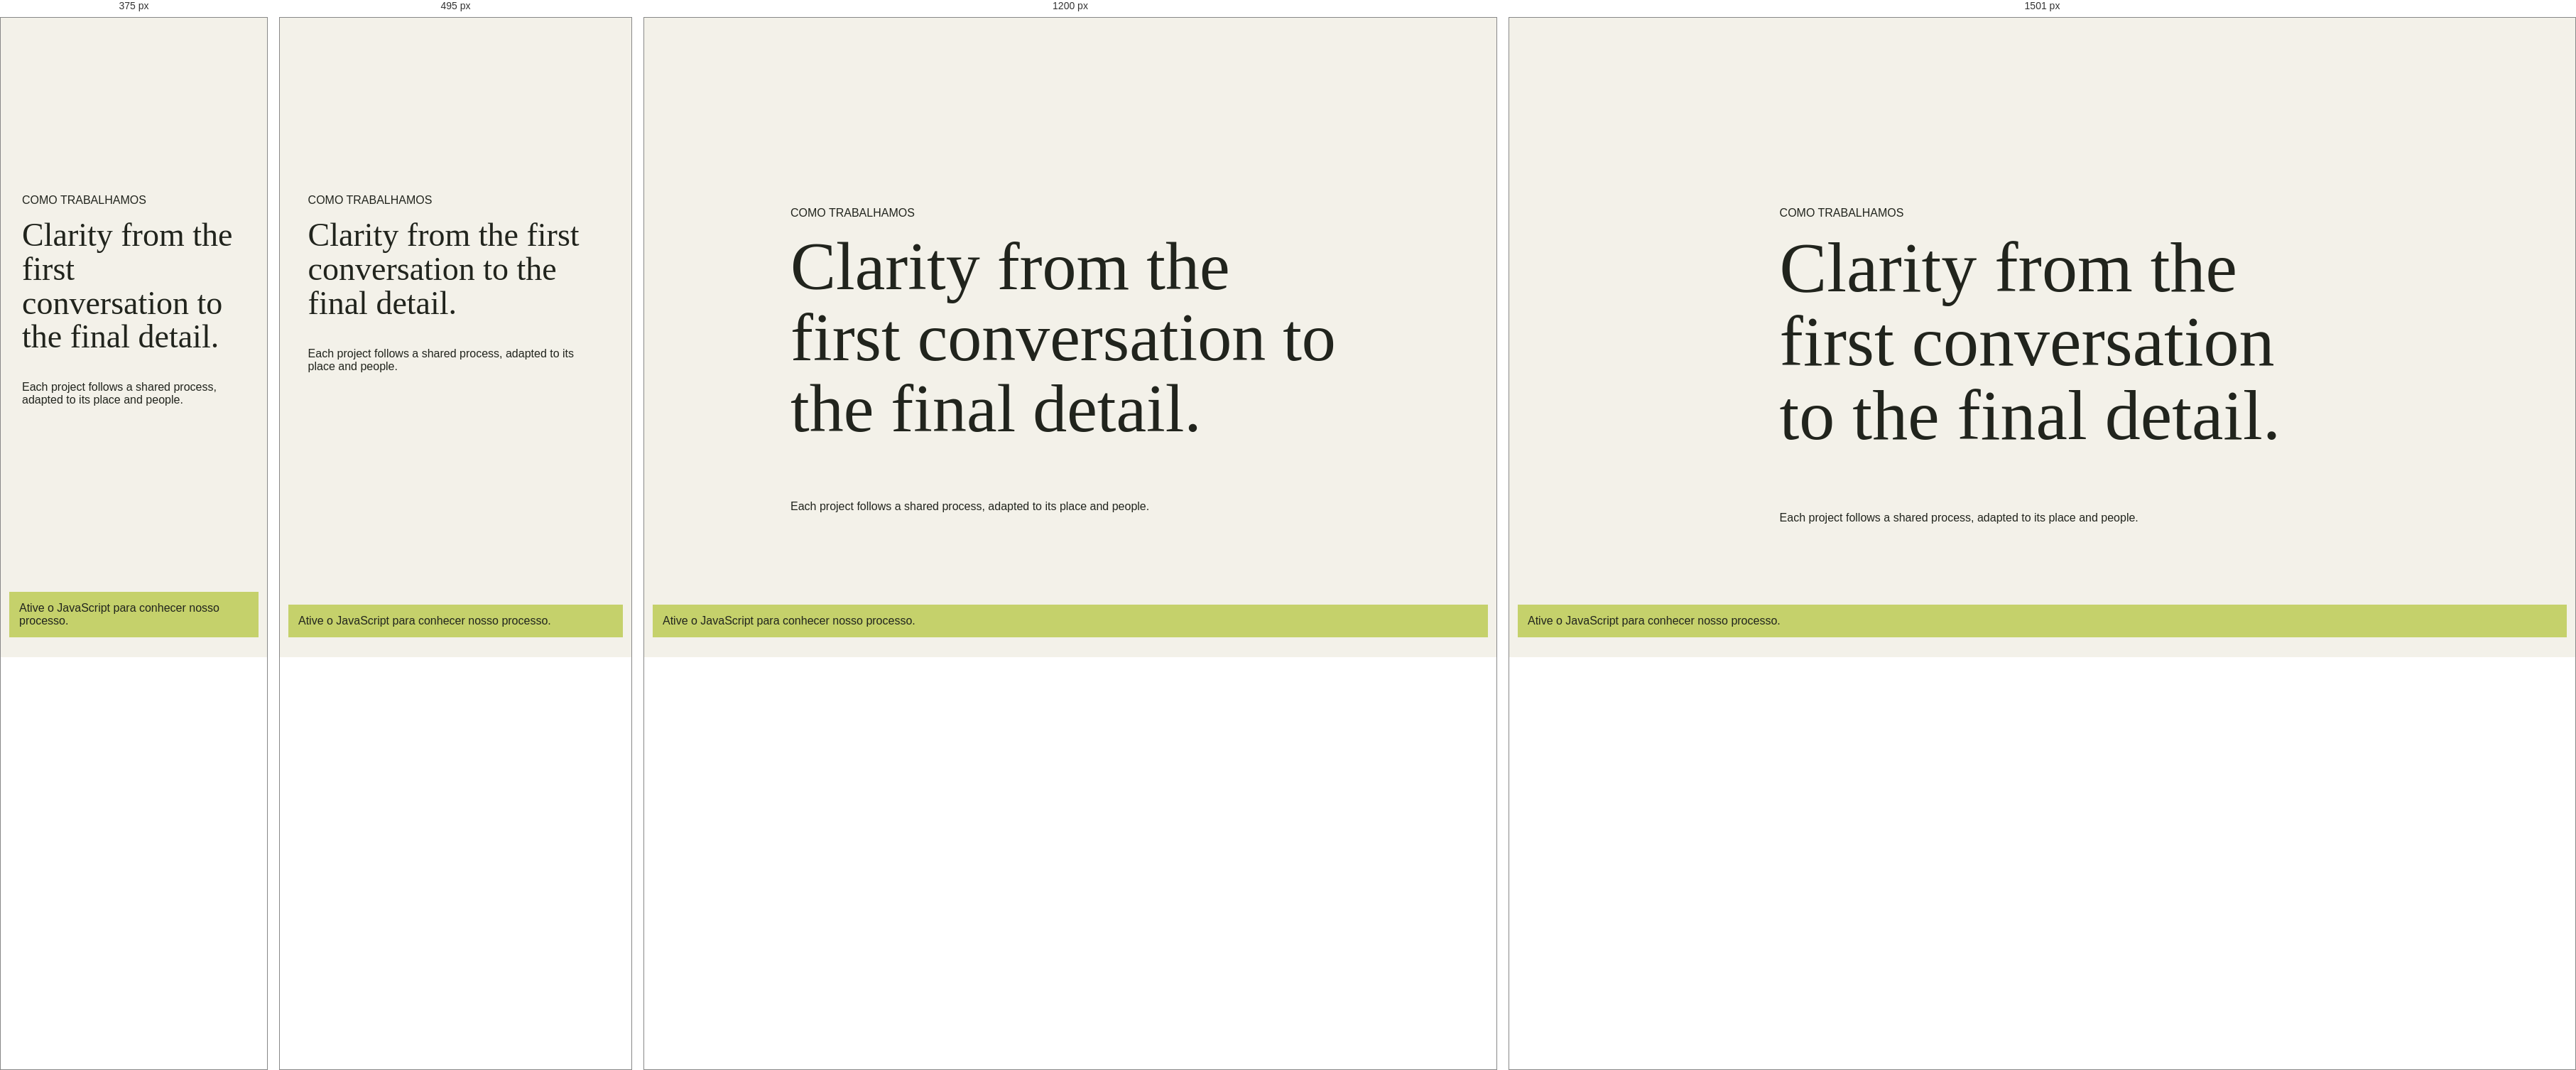
Rendered at 375 px, 495 px, 1200 px and 1501 px, left to right.

<!-- file: index.html -->
<!doctype html>
<html lang="pt-BR">
  <head>
    <meta charset="UTF-8" /><meta name="viewport" content="width=device-width, initial-scale=1.0" /><meta name="theme-color" content="#f3f1e9" />
    <meta name="description" content="Como trabalhamos: sete etapas claras, da escuta e pesquisa à obra e finalização." />
    <meta property="og:type" content="website" /><meta property="og:title" content="Como trabalhamos — Clara Andrade Arquitetura" /><meta property="og:description" content="Um processo próximo e cuidadoso, da primeira conversa ao espaço concluído." /><meta property="og:image" content="https://images.unsplash.com/photo-1600566753086-00f18fb6b3ea?auto=format&fit=crop&w=1600&q=85" />
    <link rel="canonical" href="https://claraandrade.example/process/" /><link rel="preconnect" href="https://fonts.googleapis.com" /><link rel="preconnect" href="https://fonts.gstatic.com" crossorigin /><link href="https://fonts.googleapis.com/css2?family=DM+Sans:wght@400;500;600;700&family=Playfair+Display:ital,wght@0,500;0,600;1,500;1,600&display=swap" rel="stylesheet" /><link rel="stylesheet" href="../styles.css" /><title>Como trabalhamos — Clara Andrade Arquitetura</title>
    <script src="../site-data.js" defer></script><script src="../site-pages.js" defer></script><script src="../script.js" defer></script>
  </head>
  <body data-route="process" data-page="process"><header class="site-header"></header><main id="page-content"><section class="route-fallback"><p>COMO TRABALHAMOS</p><h1>Clarity from the first conversation to the final detail.</h1><p>Each project follows a shared process, adapted to its place and people.</p></section></main><footer class="site-footer"></footer><noscript><p class="noscript-note">Ative o JavaScript para conhecer nosso processo.</p></noscript></body>
</html>


/* @media block from styles.css */
@media (min-width: 1500px) {
  .section-wrap { padding-right: max(10.2%, calc((100% - 1200px) / 2)); padding-left: max(10.2%, calc((100% - 1200px) / 2)); }
  .hero-content { left: max(10.2%, calc((100% - 1200px) / 2)); }
}

/* @media block from styles.css */
@media (max-width: 760px) {
  html { scroll-padding-top: 68px; }
  .site-header { height: 68px; padding: 0 6%; }
  .menu-toggle { width: 42px; height: 42px; display: flex; flex-direction: column; align-items: center; justify-content: center; gap: 6px; border: 1px solid var(--line); border-radius: 50%; background: transparent; cursor: pointer; }
  .menu-toggle span { width: 15px; height: 1px; background: var(--ink); transition: transform .2s; }
  .menu-toggle[aria-expanded="true"] span:first-child { transform: translateY(3.5px) rotate(45deg); }
  .menu-toggle[aria-expanded="true"] span:last-child { transform: translateY(-3.5px) rotate(-45deg); }
  .site-nav { position: absolute; top: 68px; right: 0; left: 0; display: none; align-items: stretch; gap: 0; padding: 9px 6% 17px; background: var(--paper); border-top: 1px solid var(--line); box-shadow: 0 15px 22px rgba(33,36,29,.08); }
  .site-nav.is-open { display: flex; flex-direction: column; }
  .site-nav a { padding: 15px 0; border-bottom: 1px solid var(--line); }
  .site-nav .nav-contact { padding-left: 0; border-left: 0; border-bottom: 0; }
  .hero { height: calc(82svh - 68px); min-height: 550px; max-height: 700px; }
  .hero-glass-note { top: 20px; right: 6%; min-width: 190px; min-height: 60px; padding: 10px 12px; }
  .hero-image { object-position: 60% center; }
  .hero-shade { background: linear-gradient(90deg, rgba(18,25,20,.53), rgba(18,25,20,.06)), linear-gradient(0deg, rgba(18,25,20,.43), transparent 55%); }
  .hero-content { inset: auto 7% 8%; }
  .hero h1 { margin: 30px 0 30px; font-size: clamp(69px, 15vw, 105px); }
  .hero-bottom p { max-width: 260px; font-size: 12px; }
  .circle-link { width: 43px; height: 43px; flex-basis: 43px; }
  .hero-index { display: none; }
  .section-wrap { padding-right: 7%; padding-left: 7%; }
  .intro { padding-top: 83px; padding-bottom: 78px; }
  .intro-copy { margin-top: 27px; font-size: clamp(34px, 9vw, 52px); }
  .projects { padding-top: 30px; padding-bottom: 88px; }
  .section-heading { align-items: start; flex-direction: column; margin-bottom: 28px; }
  .section-heading h2, .process h2 { font-size: 49px; }
  .project-filters { max-width: 100%; gap: 21px; overflow-x: auto; }
  .project-grid { grid-template-columns: 1fr 1fr; column-gap: 16px; row-gap: 34px; }
  .project-card:nth-child(even) { margin-top: 43px; }
  .project-image-wrap, .project-small .project-image-wrap { height: clamp(195px, 56vw, 330px); }
  .project-number { top: 9px; left: 9px; padding: 6px 7px; font-size: 7px; }
  .project-meta { padding-top: 11px; }
  .project-meta h3 { font-size: 12px; }
  .project-meta p, .project-meta > span { font-size: 8px; }
  .light-study { grid-template-columns: 1fr; }
  .light-study-image { min-height: 440px; }
  .light-study-copy { padding: 77px 7% 82px; }
  .light-study-copy h2, .services-heading h2 { font-size: 53px; }
  .services { padding-top: 88px; padding-bottom: 92px; }
  .services-heading { align-items: start; flex-direction: column; gap: 20px; margin-bottom: 33px; }
  .service-list { grid-template-columns: 1fr; }
  .service-item, .service-item + .service-item { min-height: 155px; grid-template-columns: 32px 1fr 25px; align-content: start; padding: 20px 0; border-left: 0; }
  .service-item > div { grid-column: 2; }
  .service-arrow { grid-column: 3; grid-row: 1; }
  .light-glass-note { right: 14px; bottom: 57px; min-width: 190px; }
  .manifesto { grid-template-columns: 1fr; }
  .manifesto-image { min-height: 420px; }
  .manifesto-copy { min-height: 510px; padding: 75px 8% 90px; }
  .manifesto-copy h2 { font-size: 66px; }
  .process { padding-top: 88px; padding-bottom: 92px; grid-template-columns: 1fr; gap: 40px; }
  .process-intro h2 { font-size: 54px; }
  .contact { padding: 38px 7% 24px; }
  .contact-top { align-items: start; flex-direction: column; }
  .contact-coordinates { display: none; }
  .contact-main { align-items: end; padding: 48px 0 58px; }
  .contact h2 { font-size: clamp(58px, 12vw, 83px); }
  .contact-cta { width: 112px; height: 112px; flex: 0 0 112px; }
  .contact-cta > span:first-child { font-size: 9px; }
  .contact-bottom { align-items: start; flex-wrap: wrap; padding-top: 17px; font-size: 9px; }
  .contact-bottom p { flex-basis: 100%; }
  .site-footer { min-height: 66px; padding: 0 6%; }
}

/* @media block from styles.css */
@media (max-width: 390px) {
  .hero h1 { font-size: 64px; }
  .project-grid { grid-template-columns: 1fr; row-gap: 27px; }
  .project-card:nth-child(even) { margin-top: 0; }
  .project-image-wrap, .project-small .project-image-wrap { height: 70vw; max-height: 320px; }
  .contact-main { align-items: start; flex-direction: column; gap: 28px; }
  .contact-cta { width: 88px; height: 88px; flex-basis: 88px; align-self: end; margin-top: -28px; }
  .hero-glass-note { min-width: 174px; }
  .light-study-image { min-height: 360px; }
  .light-study-copy h2, .services-heading h2 { font-size: 46px; }
  .site-footer p { font-size: 8px; }
}

/* @media block from styles.css */
@media (min-width: 1500px) {
  .site-header { padding-right: max(6.2%, calc((100% - 1320px) / 2)); padding-left: max(6.2%, calc((100% - 1320px) / 2)); }
  .hero-glass-note { right: max(8.2%, calc((100% - 1170px) / 2)); }
}

/* @media block from styles.css */
@media (max-width: 900px) {
  .site-header { height: 78px; padding: 0 6%; }
  .site-header.is-scrolled { height: 68px; }
  .menu-toggle { position: relative; z-index: 8; display: flex; width: 46px; height: 46px; align-items: center; justify-content: center; flex-direction: column; gap: 6px; border: 1px solid rgba(255,255,255,.58); background: rgba(255,255,255,.06); color: inherit; backdrop-filter: blur(10px); -webkit-backdrop-filter: blur(10px); transition: border-color .4s, background .4s, rotate .5s var(--ease-cinematic); }
  .site-header.is-scrolled .menu-toggle { border-color: var(--line); background: rgba(255,255,255,.38); }
  .menu-toggle span { width: 16px; height: 1px; background: currentColor; transition: transform .5s var(--ease-cinematic), width .4s; }
  .menu-toggle:hover { rotate: 4deg; }
  .menu-toggle[aria-expanded="true"] { position: fixed; top: 16px; right: 6%; color: var(--paper); border-color: rgba(243,241,233,.35); background: rgba(243,241,233,.08); }
  .menu-toggle[aria-expanded="true"] span:first-child { transform: translateY(3.5px) rotate(45deg); }
  .menu-toggle[aria-expanded="true"] span:last-child { transform: translateY(-3.5px) rotate(-45deg); }
  .site-header.menu-open .wordmark { position: relative; z-index: 8; color: var(--paper); }
  .site-header.menu-open .wordmark-name span { color: rgba(243,241,233,.65); }
  .site-header .site-nav { position: fixed; z-index: 7; inset: 0; display: flex; align-items: stretch; justify-content: center; flex-direction: column; gap: 0; width: 100%; height: 100svh; padding: 100px 12% 110px; overflow: hidden; color: var(--paper); background: var(--forest); border: 0; box-shadow: none; clip-path: circle(0 at calc(100% - 46px) 39px); visibility: hidden; pointer-events: none; transition: clip-path .85s var(--ease-cinematic), visibility .85s; }
  .site-header .site-nav.is-open { visibility: visible; pointer-events: auto; clip-path: circle(150% at calc(100% - 46px) 39px); }
  .site-nav > a, .site-nav > a:not(.nav-contact) { display: flex; align-items: baseline; gap: 16px; padding: 12px 0; border: 0; color: var(--paper); font: 500 clamp(31px,7vw,52px)/1.1 var(--serif); opacity: 0; transform: translateY(18px); transition: opacity .6s var(--ease-cinematic), transform .7s var(--ease-cinematic), color .3s; }
  .site-nav > a::after { display: none; }
  .site-nav.is-open > a { opacity: 1; transform: translateY(0); }
  .site-nav.is-open > a:nth-child(1) { transition-delay: 160ms; }
  .site-nav.is-open > a:nth-child(2) { transition-delay: 220ms; }
  .site-nav.is-open > a:nth-child(3) { transition-delay: 280ms; }
  .site-nav.is-open > a:nth-child(4) { transition-delay: 340ms; }
  .site-nav.is-open > a:nth-child(5) { transition-delay: 400ms; }
  .nav-number { display: inline-block; width: 24px; color: var(--lime); font: 9px var(--sans); letter-spacing: 1px; }
  .site-nav .nav-contact { padding-left: 0; border: 0; font-size: clamp(27px,6vw,42px); }
  .site-nav .nav-contact > span:last-child { color: var(--lime); font: 18px var(--sans); }
  .menu-location { position: absolute; bottom: 35px; left: 12%; display: block; color: rgba(243,241,233,.58); font-size: 8px; line-height: 1.8; letter-spacing: 1px; text-transform: uppercase; opacity: 0; transition: opacity .6s .45s; }
  .site-nav.is-open .menu-location { opacity: 1; }
  .scroll-readout { display: none; }
  .hero { height: max(760px, 100svh); min-height: 640px; }
  .hero-glass-note { top: 28%; right: 6%; }
  .hero-geometry .hero-coordinate { right: 2.5%; }
  .light-study { grid-template-columns: 1fr .95fr; }
  .light-study-copy { padding-right: 7%; padding-left: 8%; }
  .service-item { min-height: 230px; }
}

/* @media block from styles.css */
@media (max-width: 600px) {
  html { scroll-padding-top: 74px; }
  .site-header { height: 72px; }
  .site-header.is-scrolled { height: 64px; }
  .wordmark { gap: 9px; }
  .mark { font-size: 29px; }
  .wordmark-name { font-size: 8px; }
  .wordmark-name span { font-size: 7px; }
  .menu-toggle { width: 42px; height: 42px; }
  .hero { height: max(730px, 100svh); min-height: 620px; max-height: 920px; }
  .hero-image { object-position: 61% center; }
  .hero-content { bottom: 9%; }
  .hero h1 { font-size: clamp(65px, 15vw, 94px); }
  .hero-eyebrow { max-width: 260px; font-size: 8px; line-height: 1.6; }
  .hero-bottom p { max-width: 250px; font-size: 11px; }
  .hero-glass-note { top: 23%; right: 6%; min-width: 188px; min-height: 63px; padding: 11px 13px; }
  .hero-glass-index { font-size: 20px; }
  .hero-cross { top: 33%; left: 7%; }
  .hero-vertical-line { right: 7%; }
  .hero-coordinate, .hero-index { display: none; }
  .intro::after { right: 4%; bottom: 16%; font-size: 140px; }
  .projects .section-heading::after { top: -22px; font-size: 125px; }
  .section-heading { gap: 22px; }
  .project-filters { width: 100%; gap: clamp(14px,5vw,24px); }
  .filter-button { flex-shrink: 0; font-size: 9px; }
  .project-grid { grid-template-columns: 1fr; row-gap: 36px; }
  .project-card:nth-child(even) { margin-top: 0; }
  .project-image-wrap, .project-small .project-image-wrap { height: min(78vw, 430px); }
  .project-arrow { opacity: 1; transform: none; }
  .project-meta h3 { font-size: 14px; }
  .light-study { grid-template-columns: 1fr; }
  .light-study::before { display: none; }
  .light-study-image { min-height: 420px; }
  .light-study-copy { padding: 68px 7% 75px; }
  .light-study-copy h2, .services-heading h2 { font-size: 48px; }
  .study-facts { gap: 9px 13px; }
  .study-facts span { font-size: 7px; }
  .services { padding-top: 82px; padding-bottom: 88px; }
  .services-heading { gap: 17px; margin-bottom: 30px; }
  .service-item, .service-item + .service-item { min-height: 154px; grid-template-columns: 30px 1fr 22px; padding: 19px 0; }
  .service-item p { max-width: 100%; }
  .manifesto-image { min-height: 390px; }
  .manifesto-copy { min-height: 510px; padding: 72px 8% 92px; }
  .manifesto-copy h2 { font-size: 58px; }
  .manifesto-stamp { width: 55px; height: 55px; font-size: 18px; }
  .process { padding-top: 83px; padding-bottom: 90px; }
  .process-step { grid-template-columns: 34px 1fr 20px; gap: 12px; padding: 22px 0; }
  .process-steps::before { left: 16px; }
  .step-index { width: 24px; }
  .contact { padding: 38px 7% 24px; }
  .contact-main { align-items: end; padding: 48px 0 58px; }
  .contact h2 { font-size: clamp(56px, 12vw, 82px); }
  .contact-cta { width: 110px; height: 110px; flex-basis: 110px; }
  .site-footer { gap: 8px; }
  .site-footer p, .site-footer > a:last-child { font-size: 8px; }
  .custom-cursor { display: none; }
}

/* @media block from styles.css */
@media (max-width: 760px) {
  html:not(.js-ready) .site-header { height: auto; min-height: 68px; position: relative; flex-wrap: wrap; padding-top: 14px; padding-bottom: 12px; }
  html:not(.js-ready) .menu-toggle { display: none; }
  html:not(.js-ready) .site-nav { position: static; display: flex; flex: 1 0 100%; flex-wrap: wrap; justify-content: space-between; gap: 8px 15px; width: 100%; height: auto; padding: 12px 0 0; overflow: visible; color: var(--ink); background: transparent; border: 0; box-shadow: none; clip-path: none; visibility: visible; pointer-events: auto; }
  html:not(.js-ready) .site-nav a, html:not(.js-ready) .site-nav .nav-contact { display: inline-flex; align-items: center; gap: 4px; padding: 6px 0; border: 0; color: var(--ink); font: 10px var(--sans); opacity: 1; transform: none; }
}

/* @media block from styles.css */
@media (max-width: 760px) {
  .site-header .site-nav { transition: clip-path .75s var(--ease-cinematic), visibility 0s linear .75s; }
  .site-header .site-nav.is-open, .site-header.is-scrolled .site-nav.is-open { transition: clip-path .75s var(--ease-cinematic), visibility 0s linear 0s; }
}

/* @media block from styles.css */
@media (max-width: 900px) {
  .site-nav .menu-image { position: absolute; right: 7%; bottom: 8%; display: block; width: min(30vw,240px); height: 145px; overflow: hidden; opacity: .88; }
  .menu-image img { width: 100%; height: 100%; object-fit: cover; transition: opacity .25s, transform .8s var(--ease-premium); }
  .menu-image img.is-changing { opacity: .25; transform: scale(1.03); }
  .menu-image > span { position: absolute; right: 8px; bottom: 8px; color: white; font-size: 6px; letter-spacing: .8px; text-shadow: 0 1px 8px rgba(0,0,0,.6); }
}

/* @media block from styles.css */
@media (max-width: 600px) {
  .site-nav .menu-image { right: 7%; bottom: 6%; width: 34vw; height: 100px; opacity: .65; }
  .menu-location { max-width: 45%; }
}

/* @media block from styles.css */
@media (max-height: 650px) and (max-width: 760px) {
  .site-nav .menu-image, .site-nav .menu-location { display: none; }
  .site-header .site-nav, .site-header.is-scrolled .site-nav { padding-top: 70px; padding-bottom: 30px; }
  .site-nav > a, .site-nav .nav-contact { padding: 9px 0; font-size: 26px; }
}

/* @media block from styles.css */
@media (max-width: 900px) {
  .route-hero { min-height: 560px; padding-right: 7%; padding-left: 7%; }
  .project-detail-hero { min-height: 650px; }
  .data-grid { grid-template-columns: repeat(2,1fr); }
  .data-fact:nth-child(4n+2), .data-fact:nth-child(4n+3), .data-fact:nth-child(4n+4) { padding-left: 0; border-left: 0; }
  .data-fact:nth-child(2n) { padding-left: 18px; border-left: 1px solid var(--line); }
  .project-concept, .services-explorer { gap: 5%; }
  .studio-approach, .timeline-section, .contact-page { gap: 6%; }
  .footer-main { grid-template-columns: 1.2fr repeat(3,1fr); gap: 18px; }
}

/* @media block from styles.css */
@media (max-width: 760px) {
  .route-hero { min-height: 520px; padding: 140px 7% 35px; }
  .route-hero h1 { margin: 24px 0 30px; font-size: clamp(51px,11vw,82px); }
  .route-hero-bottom { font-size: 7px; }
  .catalogue-tools { grid-template-columns: 1fr; }
  .catalogue-tools .project-filters { flex-wrap: nowrap; overflow-x: auto; }
  .catalogue-selects { gap: 15px; }
  .catalogue-selects label { flex: 1 1 26%; min-width: 82px; }
  .catalogue-selects select { min-width: 0; width: 100%; }
  .view-switch { justify-self: start; padding-top: 0; }
  .catalogue-grid { grid-template-columns: 1fr 1fr; gap: 32px 15px; }
  .catalogue-grid .project-card:nth-child(3n) { margin-top: 0; }
  .catalogue-grid .project-image-wrap, .catalogue-grid .project-small .project-image-wrap { height: clamp(190px,54vw,330px); }
  .projects-page.is-list .project-card, .projects-page.is-list .project-card:nth-child(n) { grid-template-columns: 1fr; gap: 12px; }
  .projects-page.is-list .project-image-wrap, .projects-page.is-list .project-small .project-image-wrap { height: min(65vw,320px); }
  .project-detail-hero { min-height: 670px; height: 94svh; padding: 100px 6% 25px; }
  .project-detail-title h1 { font-size: clamp(57px,13vw,94px); }
  .project-detail-title > p:last-child { max-width: 300px; font-size: 15px; }
  .project-detail-arrows { font-size: 7px; }
  .project-data { padding-top: 60px; padding-bottom: 55px; }
  .data-fact { min-height: 105px; }.data-fact strong { font-size: 10px; }
  .project-concept { grid-template-columns: 1fr; gap: 27px; padding-top: 25px; padding-bottom: 78px; }
  .concept-image { height: 68vw; min-height: 280px; }.concept-copy h2 { font-size: 54px; }
  .project-gallery, .documentation, .material-study, .related-projects { padding-top: 68px; padding-bottom: 75px; }
  .cinema-gallery { grid-template-columns: 1fr 1fr; gap: 11px; margin-top: 25px; }
  .gallery-frame-1 { grid-column: 1 / -1; grid-row: auto; height: 75vw; }
  .gallery-frame-2, .gallery-frame-3 { height: 44vw; margin-top: 0; }
  .gallery-caption { right: 10px; bottom: 10px; left: 10px; flex-direction: column; gap: 5px; font-size: 8px; }
  .gallery-lightbox { grid-template-columns: 38px minmax(0,1fr) 38px; padding: 60px 10px 48px; }
  .lightbox-close { top: 12px; right: 12px; }.lightbox-arrow { width: 35px; height: 35px; }
  .gallery-lightbox figure img { max-width: 100%; max-height: calc(100svh - 190px); }
  .gallery-lightbox figcaption { flex-direction: column; gap: 6px; padding: 10px; }
  .drawing-art { min-height: 260px; }.drawing-svg { width: 92%; }
  .material-grid { grid-template-columns: 1fr 1fr; gap: 12px; }.material-card > img { height: 180px; }.material-copy { padding: 14px; }
  .material-copy h3 { font-size: 20px; }.material-copy p { min-height: 0; }
  .project-details-band { padding: 65px 7%; }.detail-stats { flex-wrap: wrap; gap: 28px 38px; }.detail-stats span { min-width: 90px; }
  .related-projects .project-grid { grid-template-columns: 1fr 1fr; gap: 18px 12px; }
  .related-projects .project-image-wrap, .related-projects .project-small .project-image-wrap { height: 42vw; }.related-projects .project-meta h3 { font-size: 16px; }
  .editorial-hero { grid-template-columns: 1fr; gap: 25px; padding: 122px 7% 50px; }
  .editorial-hero-copy h1 { font-size: clamp(49px,11vw,74px); }.editorial-hero-image { height: 58vw; min-height: 260px; }
  .hero-image-label { right: 7%; bottom: 20px; }
  .studio-introduction { grid-template-columns: 1fr; gap: 24px; padding-top: 72px; padding-bottom: 78px; }
  .studio-intro-label { flex-direction: row; }.studio-statement, .studio-intro-text { grid-column: 1; }
  .studio-statement { font-size: 39px; }.studio-intro-text { grid-template-columns: 1fr; gap: 6px; }
  .studio-philosophy { grid-template-columns: 1fr; }.studio-philosophy-image { min-height: 380px; }
  .studio-philosophy-copy { min-height: 400px; padding: 55px 8%; }
  .studio-approach, .timeline-section { grid-template-columns: 1fr; gap: 32px; padding-top: 75px; padding-bottom: 80px; }
  .team-section, .studio-numbers { padding-top: 65px; padding-bottom: 77px; }
  .team-section .section-heading, .studio-numbers .section-heading { align-items: start; flex-direction: column; }
  .team-grid { grid-template-columns: 1fr 1fr; gap: 24px 13px; }.team-image { height: 58vw; }
  .team-card:last-child { grid-column: 1 / -1; }.team-card:last-child .team-image { height: 70vw; }
  .number-grid { grid-template-columns: 1fr 1fr; }.studio-number:nth-child(3) { padding-left: 0; border-left: 0; }
  .studio-number:nth-child(n+3) { border-top: 1px solid var(--line); }
  .services-explorer { grid-template-columns: 1fr; gap: 30px; padding-top: 68px; padding-bottom: 77px; }
  .service-visual-frame { height: 70vw; min-height: 280px; }.service-explorer-item strong { font-size: 18px; }
  .service-detail-list { padding-top: 62px; padding-bottom: 75px; }.service-detail-list .section-heading { align-items: start; flex-direction: column; }
  .service-detail-row { grid-template-columns: 30px 1fr 20px; gap: 11px; }.service-detail-meta { grid-column: 2; }
  .service-detail-row > a { grid-column: 3; grid-row: 1; }
  .process-page { padding-top: 66px; padding-bottom: 80px; }.process-page-intro { flex-direction: column; gap: 11px; margin-bottom: 30px; }
  .process-track::before { left: 7px; }.process-track-step, .process-track-step.is-offset { grid-template-columns: 1fr; gap: 17px; min-height: 0; padding: 26px 0 40px 24px; }
  .process-track-step::before { top: 31px; left: 3px; }.process-track-step.is-offset .process-step-image, .process-track-step.is-offset .process-step-copy { grid-column: 1; grid-row: auto; padding-left: 0; }
  .process-step-image { height: 58vw; min-height: 220px; }.process-step-copy { padding: 0; }.process-step-copy h2 { font-size: 35px; }
  .journal-grid { grid-template-columns: 1fr 1fr; gap: 31px 13px; }.journal-card-featured { grid-column: 1 / -1; grid-row: auto; }
  .journal-image, .journal-card-featured .journal-image { height: 43vw; }.journal-card-featured .journal-image { height: 66vw; }
  .journal-meta { flex-direction: column; gap: 5px; font-size: 6px; }.journal-card h2 { font-size: 21px; }.journal-card-featured h2 { font-size: 36px; }
  .article-header { padding-top: 120px; padding-bottom: 32px; }.article-back { margin-bottom: 35px; }
  .article-header h1 { font-size: clamp(52px,12vw,82px); }.article-deck { font-size: 17px; }
  .article-cover { height: 68vw; min-height: 280px; }.article-body { padding: 52px 7% 70px; }
  .article-body .article-lead { font-size: 22px; }.article-body blockquote { font-size: 22px; }.article-inline-image { margin: 32px -4%; }
  .article-diagram { flex-wrap: wrap; }.article-diagram small { flex-basis: 100%; }
  .next-article { min-height: 190px; flex-direction: column; align-items: start; justify-content: center; padding: 30px 7%; }
  .contact-page { grid-template-columns: 1fr; gap: 60px; padding-top: 65px; padding-bottom: 82px; }
  .project-enquiry-form { grid-template-columns: 1fr; gap: 13px; }.form-message, .form-status, .form-privacy { grid-column: 1; }
  .contact-aside-map { height: 225px; }
  .footer-main { grid-template-columns: 1fr 1fr; gap: 32px 22px; padding-top: 36px; }
  .footer-brand { grid-column: 1 / -1; flex-direction: row; align-items: center; }.footer-brand p { margin-left: auto; }
  .footer-bottom { flex-wrap: wrap; }.footer-bottom > span:first-child { flex-basis: 100%; }
}

/* @media block from styles.css */
@media (max-width: 390px) {
  .article-header h1 { font-size: 40px; }
  .projects-page .catalogue-grid { grid-template-columns: 1fr; }
  .catalogue-grid .project-image-wrap, .catalogue-grid .project-small .project-image-wrap { height: 76vw; }
  .project-detail-top { font-size: 7px; }.gallery-caption { font-size: 7px; }.data-fact strong { font-size: 9px; }
  .material-grid, .related-projects .project-grid, .journal-grid { grid-template-columns: 1fr; }
  .material-card > img { height: 58vw; }.related-projects .project-image-wrap, .related-projects .project-small .project-image-wrap { height: 65vw; }
  .journal-image, .journal-card-featured .journal-image { height: 70vw; }.footer-bottom > span:nth-child(2) { max-width: 60%; }
}